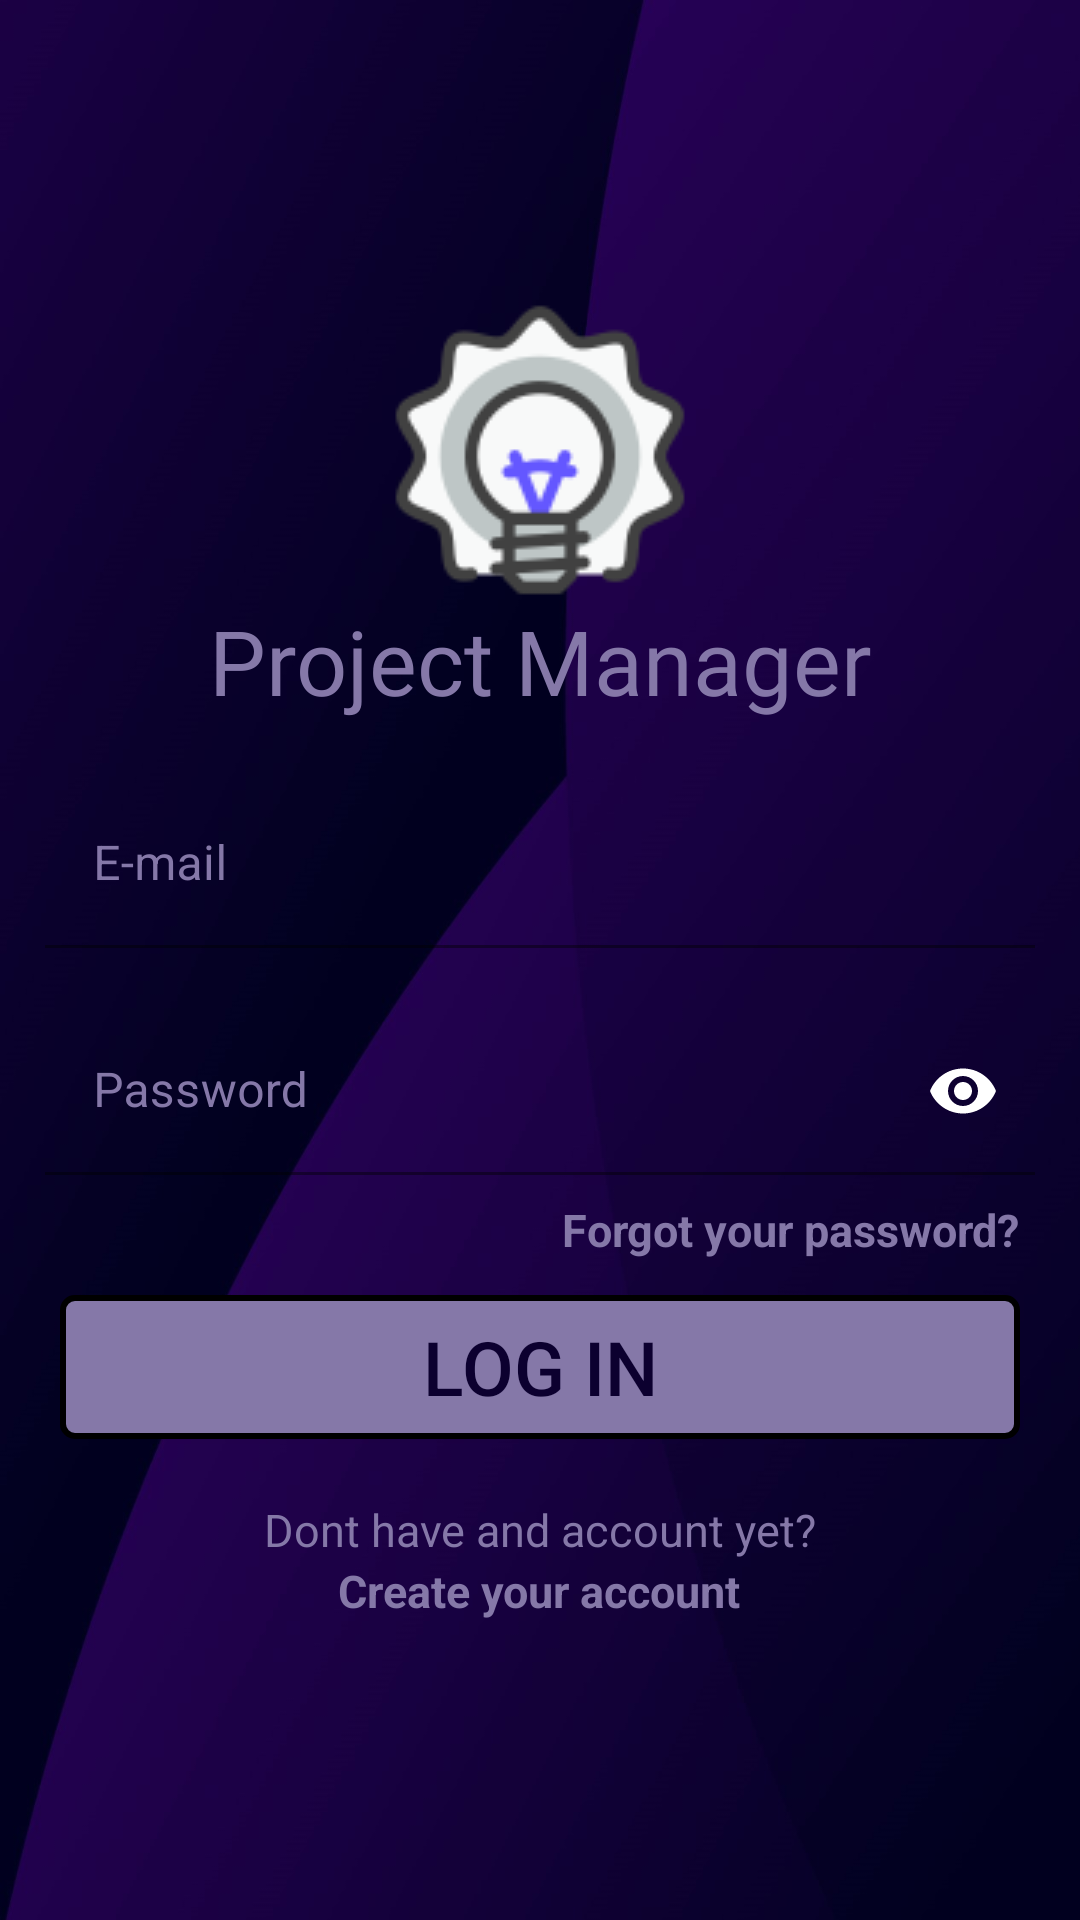

Android layout source for this screen:
<!-- AndroidManifest.xml: application theme Base.Theme.TestINSApp -->
<!-- res/layout/activity_login.xml -->
<?xml version="1.0" encoding="utf-8"?>
<LinearLayout xmlns:android="http://schemas.android.com/apk/res/android"
    xmlns:tools="http://schemas.android.com/tools"
    xmlns:app="http://schemas.android.com/apk/res-auto"
    android:id="@+id/main"
    android:layout_width="match_parent"
    android:layout_height="match_parent"
    android:orientation="vertical"
    android:background="@drawable/back1"
    tools:context=".activities.LoginActivity">
    <ImageView
        android:layout_width="100dp"
        android:layout_height="100dp"
        android:layout_gravity="center"
        android:layout_marginTop="100dp"
        android:src="@drawable/logobig" />
<TextView
    android:layout_width="match_parent"
    android:layout_height="wrap_content"
    android:gravity="center"
    android:text="Project Manager"
    android:fontFamily="@font/roboto_slab_light"
    android:textColor="@color/secondary"
    android:textSize="30dp"
    />

    <com.google.android.material.textfield.TextInputLayout
        android:layout_width="match_parent"
        android:layout_height="wrap_content"

        android:layout_marginTop="20dp"
        android:hint="E-mail"
        android:textColorHint="@color/secondary">
        <com.google.android.material.textfield.TextInputEditText
            android:id="@+id/email"
            android:singleLine="true"
            android:maxLines="1"
            android:inputType="textEmailAddress"
            android:imeOptions="actionNext"
            android:layout_width="match_parent"
            android:layout_height="wrap_content"
            android:background="@color/transparent"
            android:layout_marginHorizontal="15dp"
            android:textColor="@color/white"/>
    </com.google.android.material.textfield.TextInputLayout>
   <com.google.android.material.textfield.TextInputLayout
       android:layout_width="match_parent"
       android:layout_height="wrap_content"
       android:layout_marginTop="20dp"
       android:id="@+id/ptexti"

       app:endIconMode="password_toggle"
       app:boxBackgroundMode="filled"
       android:textColorHint="@color/secondary"
       app:passwordToggleEnabled="true">
       <com.google.android.material.textfield.TextInputEditText
       android:background="@color/transparent"
           android:layout_width="match_parent"
           android:layout_height="wrap_content"
           android:singleLine="true"
           android:paddingRight="30dp"
           android:maxLines="1"
           android:imeOptions="actionDone"
           android:textColor="@color/white"
           android:inputType="textPassword"
           android:hint="Password"
           android:layout_marginHorizontal="15dp"
           android:id="@+id/password"/>

   </com.google.android.material.textfield.TextInputLayout>

    <TextView
        android:layout_gravity="right"
        android:paddingTop="3dp"
        android:layout_marginRight="20dp"
        android:id="@+id/forgotPassword"
        android:layout_width="wrap_content"
        android:layout_height="30dp"
        android:layout_marginBottom="5dp"
        android:layout_marginTop="5dp"
        android:text="Forgot your password?"
        android:textColor="@color/secondary"
        android:textSize="15dp"

        android:textStyle="bold" />
    <Button
        android:id="@+id/loginBTN"
        android:layout_width="match_parent"
        android:layout_height="wrap_content"
        android:layout_marginHorizontal="20dp"

        android:background="@drawable/button_background"
        android:text="Log in"
        android:textColor="@color/main"
        android:textSize="25dp" />

    <TextView
        android:layout_width="match_parent"
        android:layout_height="wrap_content"
        android:layout_marginTop="20dp"
        android:gravity="center"
        android:text="Dont have and account yet?"
        android:textColor="@color/secondary"
        android:textSize="15dp" />

    <TextView
        android:id="@+id/registerTextView"
        android:layout_width="wrap_content"
        android:layout_height="wrap_content"
        android:gravity="center"
        android:layout_gravity="center"
        android:text="Create your account"
        android:textColor="@color/secondary"
        android:textSize="15dp"
        android:textStyle="bold" />



</LinearLayout>
<!-- resources referenced by this layout -->
<resources>
  <color name="main">#0C002F</color>
  <color name="secondary">#8578A8</color>
  <color name="transparent">#00000000</color>
  <color name="white">#FFFFFFFF</color>
  <!-- drawable back1: jpg bitmap (drawable, 64485 bytes) -->
  <!-- drawable button_background (drawable) -->
  <?xml version="1.0" encoding="utf-8"?>
  <shape xmlns:android="http://schemas.android.com/apk/res/android"
      android:shape="rectangle">
      <solid android:color="@color/secondary"/>
      <stroke android:width="2dp"
          android:color="@color/black"/>
      <corners android:radius="4dp"/>
  </shape>
  <!-- drawable logobig: png bitmap (drawable, 5430 bytes) -->
  <style name="Base.Theme.TestINSApp" parent="Theme.MaterialComponents.DayNight.NoActionBar">
          
  
         <item name="colorPrimary">@color/secondary</item> 
          <item name="colorPrimaryVariant">@color/secondary</item>
          <item name="colorOnPrimary">@color/main</item>
  
          <item name="colorSecondary">@color/main</item>
          <item name="colorSecondaryVariant">@color/main</item>
          <item name="colorOnSecondary">@color/secondary</item>
  
          <item name="android:statusBarColor">?attr/colorPrimaryVariant</item>
  
      </style>
  <color name="black">#FF000000</color>
</resources>
